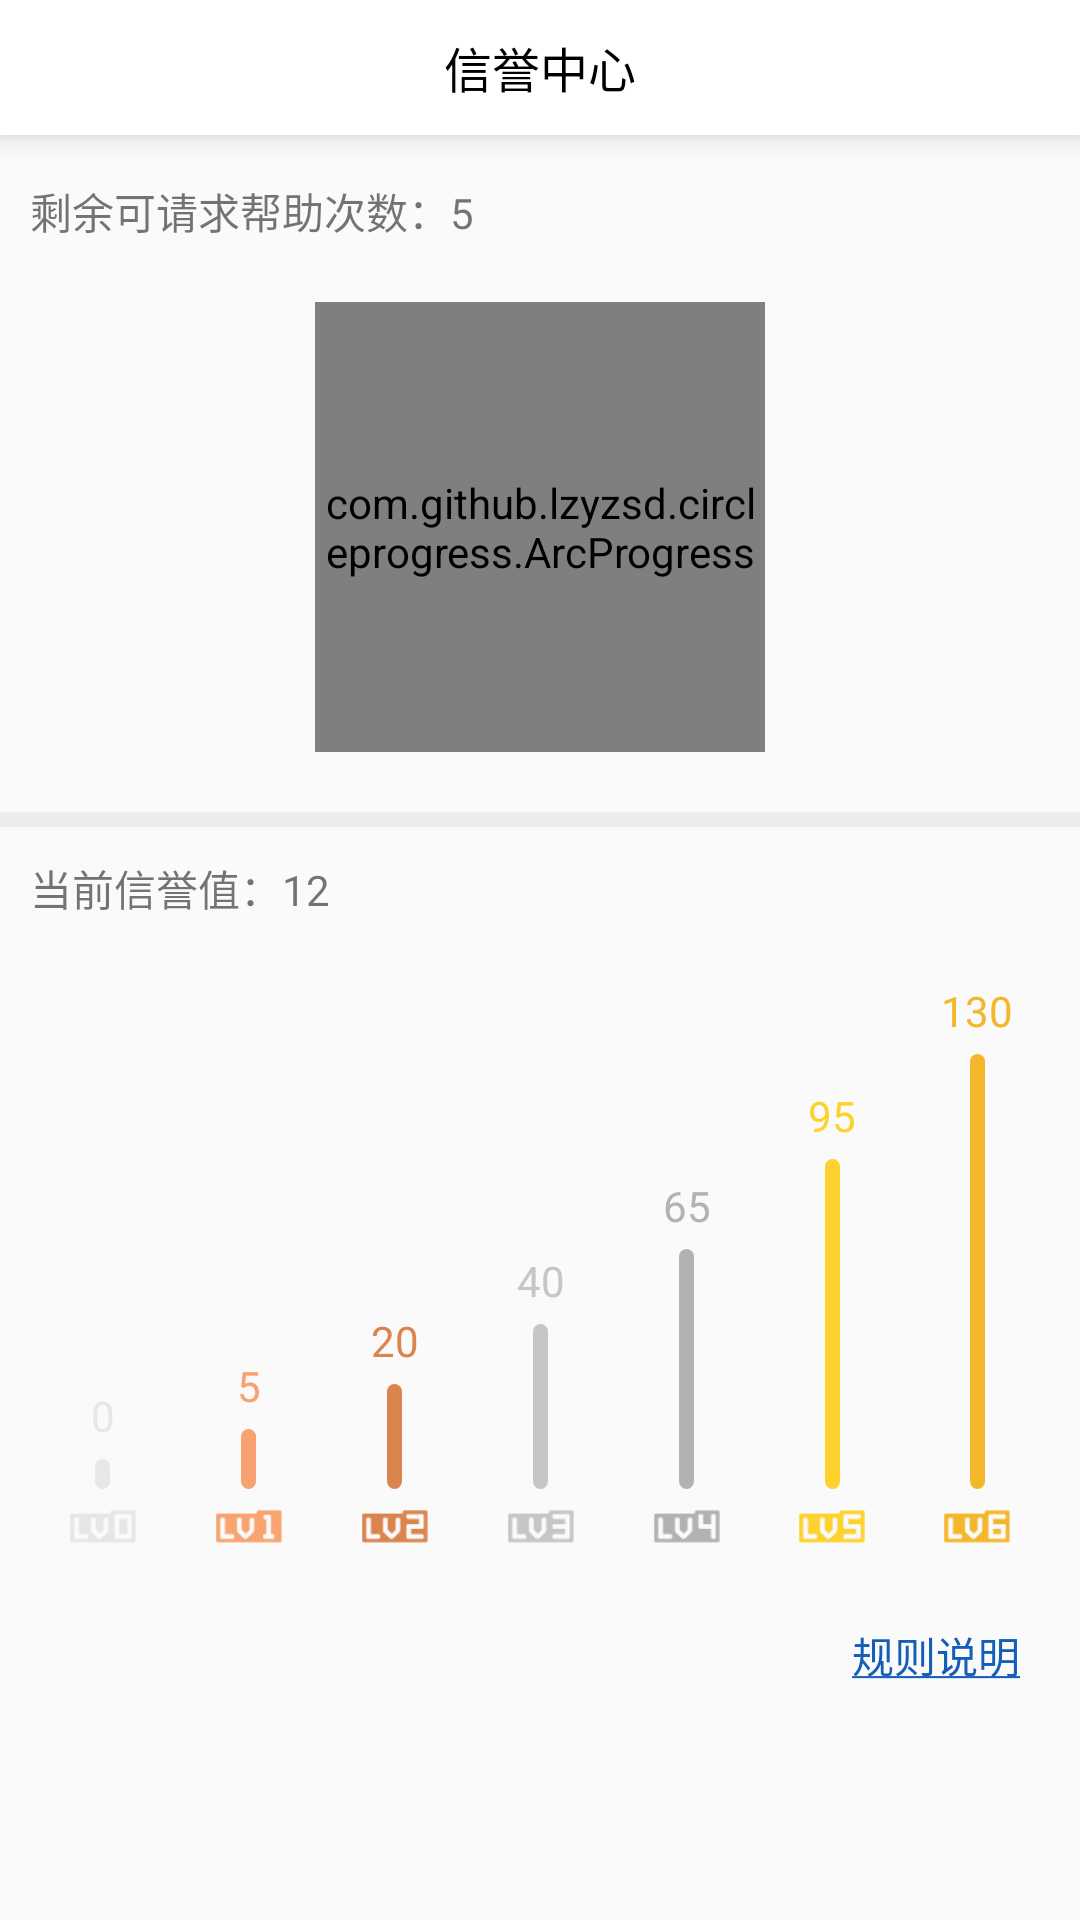

Produce the Android XML layout that renders to this screen, including the resource entries it uses.
<!-- AndroidManifest.xml: application theme AppTheme -->
<!-- res/layout/activity_reputation.xml -->
<?xml version="1.0" encoding="utf-8"?>
<LinearLayout xmlns:android="http://schemas.android.com/apk/res/android"
    xmlns:app="http://schemas.android.com/apk/res-auto"
    xmlns:tools="http://schemas.android.com/tools"
    android:layout_width="match_parent"
    android:layout_height="match_parent"
    xmlns:custom="http://schemas.android.com/apk/res-auto"
    android:orientation="vertical"
    tools:context="com.express.activity.ReputationActivity">
    <android.support.v7.widget.Toolbar
        android:id="@+id/tb_reputation"
        android:layout_width="match_parent"
        android:layout_height="45dp"
        android:elevation="5dp"
        android:background="@color/white"
        android:layout_marginBottom="5dp">
        <TextView
            android:layout_width="wrap_content"
            android:layout_height="wrap_content"
            android:layout_gravity="center"
            android:text="信誉中心"
            android:textSize="16sp"
            android:textColor="@color/black"
            />
    </android.support.v7.widget.Toolbar>
    <TextView
        android:id="@+id/tv_residue_help"
        android:layout_width="wrap_content"
        android:layout_height="wrap_content"
        android:text="剩余可请求帮助次数：5"
        android:layout_marginLeft="10dp"
        android:layout_marginTop="10dp"

        />
    <com.github.lzyzsd.circleprogress.ArcProgress
        android:id="@+id/arc_progress"
        android:layout_marginTop="20dp"
        android:layout_gravity="center_horizontal"
        android:layout_width="150dp"
        android:layout_height="150dp"
        app:arc_bottom_text_size="@dimen/sp_12"
        custom:arc_unfinished_color="@color/going_unfinsh_color"
        custom:arc_finished_color="#4290f0"
        custom:arc_progress="100"/>
    <View
        android:layout_marginTop="20dp"
        android:layout_width="wrap_content"
        android:layout_height="5dp"
        android:background="@color/going_unfinsh_color"/>
    <TextView
        android:id="@+id/tv_reputation_values"
        android:layout_marginTop="10dp"
        android:layout_marginLeft="10dp"
        android:layout_width="wrap_content"
        android:layout_height="wrap_content"
        android:text="当前信誉值：12"/>
    <LinearLayout
        android:layout_marginLeft="10dp"
        android:layout_marginRight="10dp"
        android:layout_width="match_parent"
        android:layout_height="215dp"
        android:gravity="bottom">
        <LinearLayout
            android:orientation="vertical"
            android:gravity="center_horizontal"
            android:layout_width="match_parent"
            android:layout_height="wrap_content"
            android:layout_weight="1">
            <ImageView
                android:id="@+id/iv_level_0"
                android:layout_width="18dp"
                android:layout_height="18dp"
                android:src="@drawable/nolevel"
                android:visibility="gone"/>
            <TextView
                android:textColor="#e7e7e7"
                android:id="@+id/tv_level_0"
                android:layout_marginBottom="5dp"
                android:layout_width="wrap_content"
                android:layout_height="wrap_content"
                android:text="0"/>
            <View
                android:background="@drawable/bg_lv0"
                android:layout_width="5dp"
                android:layout_height="10dp"/>
            <ImageView
                android:layout_width="30dp"
                android:layout_height="25dp"
                android:src="@drawable/ic_userlevel_0"/>
        </LinearLayout>
        <LinearLayout
            android:orientation="vertical"
            android:gravity="center_horizontal"
            android:layout_width="match_parent"
            android:layout_height="wrap_content"
            android:layout_weight="1">
            <ImageView
                android:layout_width="18dp"
                android:layout_height="18dp"
                android:src="@drawable/brass"
                android:id="@+id/iv_level_1"
                android:visibility="gone"/>
            <TextView
                android:textColor="#f7a270"
                android:layout_marginBottom="5dp"
                android:layout_width="wrap_content"
                android:layout_height="wrap_content"
                android:text="5" />

            <View
                android:background="@drawable/bg_lv1"
                android:layout_width="5dp"
                android:layout_height="20dp"/>
            <ImageView
                android:layout_width="30dp"
                android:layout_height="25dp"
                android:src="@drawable/ic_userlevel_1"/>
        </LinearLayout>
        <LinearLayout
            android:orientation="vertical"
            android:gravity="center_horizontal"
            android:layout_width="match_parent"
            android:layout_height="wrap_content"
            android:layout_weight="1">
            <ImageView
                android:layout_width="18dp"
                android:layout_height="18dp"
                android:id="@+id/iv_level_2"
                android:src="@drawable/brass"
                android:visibility="gone"/>

            <TextView
                android:textColor="#da844e"
                android:layout_marginBottom="5dp"
                android:layout_width="wrap_content"
                android:layout_height="wrap_content"
                android:text="20" />

            <View
                android:background="@drawable/bg_lv2"
                android:layout_width="5dp"
                android:layout_height="35dp"/>
            <ImageView
                android:layout_width="30dp"
                android:layout_height="25dp"
                android:src="@drawable/ic_userlevel_2"/>
        </LinearLayout>
        <LinearLayout
            android:orientation="vertical"
            android:gravity="center_horizontal"
            android:layout_width="match_parent"
            android:layout_height="wrap_content"
            android:layout_weight="1">
            <ImageView
                android:layout_width="18dp"
                android:layout_height="18dp"
                android:src="@drawable/silver"
                android:id="@+id/iv_level_3"
                android:visibility="gone"/>

            <TextView
                android:textColor="#c7c6c4"
                android:layout_marginBottom="5dp"
                android:layout_width="wrap_content"
                android:layout_height="wrap_content"
                android:text="40" />

            <View
                android:background="@drawable/bg_lv3"
                android:layout_width="5dp"
                android:layout_height="55dp"/>
            <ImageView
                android:layout_width="30dp"
                android:layout_height="25dp"
                android:src="@drawable/ic_userlevel_3"/>
        </LinearLayout>
        <LinearLayout
            android:orientation="vertical"
            android:gravity="center_horizontal"
            android:layout_width="match_parent"
            android:layout_height="wrap_content"
            android:layout_weight="1">

            <ImageView
                android:id="@+id/iv_level_4"
                android:layout_width="18dp"
                android:layout_height="18dp"
                android:src="@drawable/silver"
                android:visibility="gone"/>

            <TextView
                android:textColor="#b2b2b2"
                android:layout_marginBottom="5dp"
                android:layout_width="wrap_content"
                android:layout_height="wrap_content"
                android:text="65" />

            <View
                android:background="@drawable/bg_lv4"
                android:layout_width="5dp"
                android:layout_height="80dp"/>
            <ImageView
                android:layout_width="30dp"
                android:layout_height="25dp"
                android:src="@drawable/ic_userlevel_4"/>
        </LinearLayout>
        <LinearLayout
            android:orientation="vertical"
            android:gravity="center_horizontal"
            android:layout_width="match_parent"
            android:layout_height="wrap_content"
            android:layout_weight="1">
            <ImageView
                android:layout_width="18dp"
                android:layout_height="18dp"
                android:src="@drawable/yellow"
                android:id="@+id/iv_level_5"
                android:visibility="gone"/>

            <TextView
                android:textColor="#fdd22f"
                android:layout_marginBottom="5dp"

                android:layout_width="wrap_content"
                android:layout_height="wrap_content"
                android:text="95" />

            <View
                android:background="@drawable/bg_lv5"
                android:layout_width="5dp"
                android:layout_height="110dp"/>
            <ImageView
                android:layout_width="30dp"
                android:layout_height="25dp"
                android:src="@drawable/ic_userlevel_5"/>
        </LinearLayout>
        <LinearLayout
            android:orientation="vertical"
            android:gravity="center_horizontal"
            android:layout_width="match_parent"
            android:layout_height="wrap_content"
            android:layout_weight="1">
            <ImageView
                android:id="@+id/iv_level_6"
                android:layout_width="18dp"
                android:layout_height="18dp"
                android:src="@drawable/yellow"
                android:visibility="gone"/>

            <TextView
                android:textColor="#f4b72c"
                android:layout_marginBottom="5dp"

                android:layout_width="wrap_content"
                android:layout_height="wrap_content"
                android:text="130" />

            <View
                android:background="@drawable/bg_lv6"
                android:layout_width="5dp"
                android:layout_height="145dp"/>
            <ImageView
                android:layout_width="30dp"
                android:layout_height="25dp"
                android:src="@drawable/ic_userlevel_6"/>
        </LinearLayout>

    </LinearLayout>
    <TextView
        android:id="@+id/tv_rule"
        android:layout_marginRight="20dp"
        android:layout_marginTop="20dp"
        android:layout_gravity="right"
        android:layout_width="wrap_content"
        android:layout_height="wrap_content"
        android:text="@string/underline_text"
        android:textColor="#145eba"/>
</LinearLayout>
<!-- resources referenced by this layout -->
<resources>
  <color name="going_unfinsh_color">#edebeb</color>
  <!-- drawable bg_lv0 (drawable) -->
  <?xml version="1.0" encoding="utf-8"?>
  <shape xmlns:android="http://schemas.android.com/apk/res/android">
      <corners android:radius="10dip" />
      <solid android:color="#e7e7e7"></solid>
  </shape>
  <!-- drawable bg_lv1 (drawable) -->
  <?xml version="1.0" encoding="utf-8"?>
  <shape xmlns:android="http://schemas.android.com/apk/res/android">
      <corners android:radius="10dip" />
      <solid android:color="#f7a270"></solid>
  </shape>
  <!-- drawable bg_lv2 (drawable) -->
  <?xml version="1.0" encoding="utf-8"?>
  <shape xmlns:android="http://schemas.android.com/apk/res/android">
      <corners android:radius="10dip" />
      <solid android:color="#da844e"></solid>
  </shape>
  <!-- drawable bg_lv3 (drawable) -->
  <?xml version="1.0" encoding="utf-8"?>
  <shape xmlns:android="http://schemas.android.com/apk/res/android">
      <corners android:radius="10dip" />
      <solid android:color="#c7c6c4"></solid>
  </shape>
  <!-- drawable bg_lv4 (drawable) -->
  <?xml version="1.0" encoding="utf-8"?>
  <shape xmlns:android="http://schemas.android.com/apk/res/android">
      <corners android:radius="10dip" />
      <solid android:color="#b2b2b2"></solid>
  </shape>
  <!-- drawable bg_lv5 (drawable) -->
  <?xml version="1.0" encoding="utf-8"?>
  <shape xmlns:android="http://schemas.android.com/apk/res/android">
      <corners android:radius="10dip" />
      <solid android:color="#fdd22f"></solid>
  </shape>
  <!-- drawable bg_lv6 (drawable) -->
  <?xml version="1.0" encoding="utf-8"?>
  <shape xmlns:android="http://schemas.android.com/apk/res/android">
      <corners android:radius="10dip" />
      <solid android:color="#f4b72c"></solid>
  </shape>
  <!-- drawable brass: png bitmap (drawable, 2184 bytes) -->
  <!-- drawable ic_userlevel_0: png bitmap (drawable, 779 bytes) -->
  <!-- drawable ic_userlevel_1: png bitmap (drawable, 749 bytes) -->
  <!-- drawable ic_userlevel_2: png bitmap (drawable, 810 bytes) -->
  <!-- drawable ic_userlevel_3: png bitmap (drawable, 797 bytes) -->
  <!-- drawable ic_userlevel_4: png bitmap (drawable, 744 bytes) -->
  <!-- drawable ic_userlevel_5: png bitmap (drawable, 784 bytes) -->
  <!-- drawable ic_userlevel_6: png bitmap (drawable, 802 bytes) -->
  <!-- drawable nolevel: png bitmap (drawable, 1489 bytes) -->
  <!-- drawable silver: png bitmap (drawable, 2281 bytes) -->
  <!-- drawable yellow: png bitmap (drawable, 2070 bytes) -->
  <string name="underline_text"><u>规则说明</u></string>
  <style name="AppTheme" parent="Theme.AppCompat.Light.NoActionBar">
          
          <item name="colorPrimary">@color/color_accent</item>
          <item name="colorPrimaryDark">@color/color_accent</item>
          <item name="colorAccent">@color/color_accent</item>
      </style>
  <color name="color_accent">#8dc3e6</color>
  <!-- not gathered from this repository: default colours our renderer supplied (Android Studio template values) -->
  <color name="black">#FF000000</color>
  <color name="white">#FFFFFFFF</color>
</resources>
